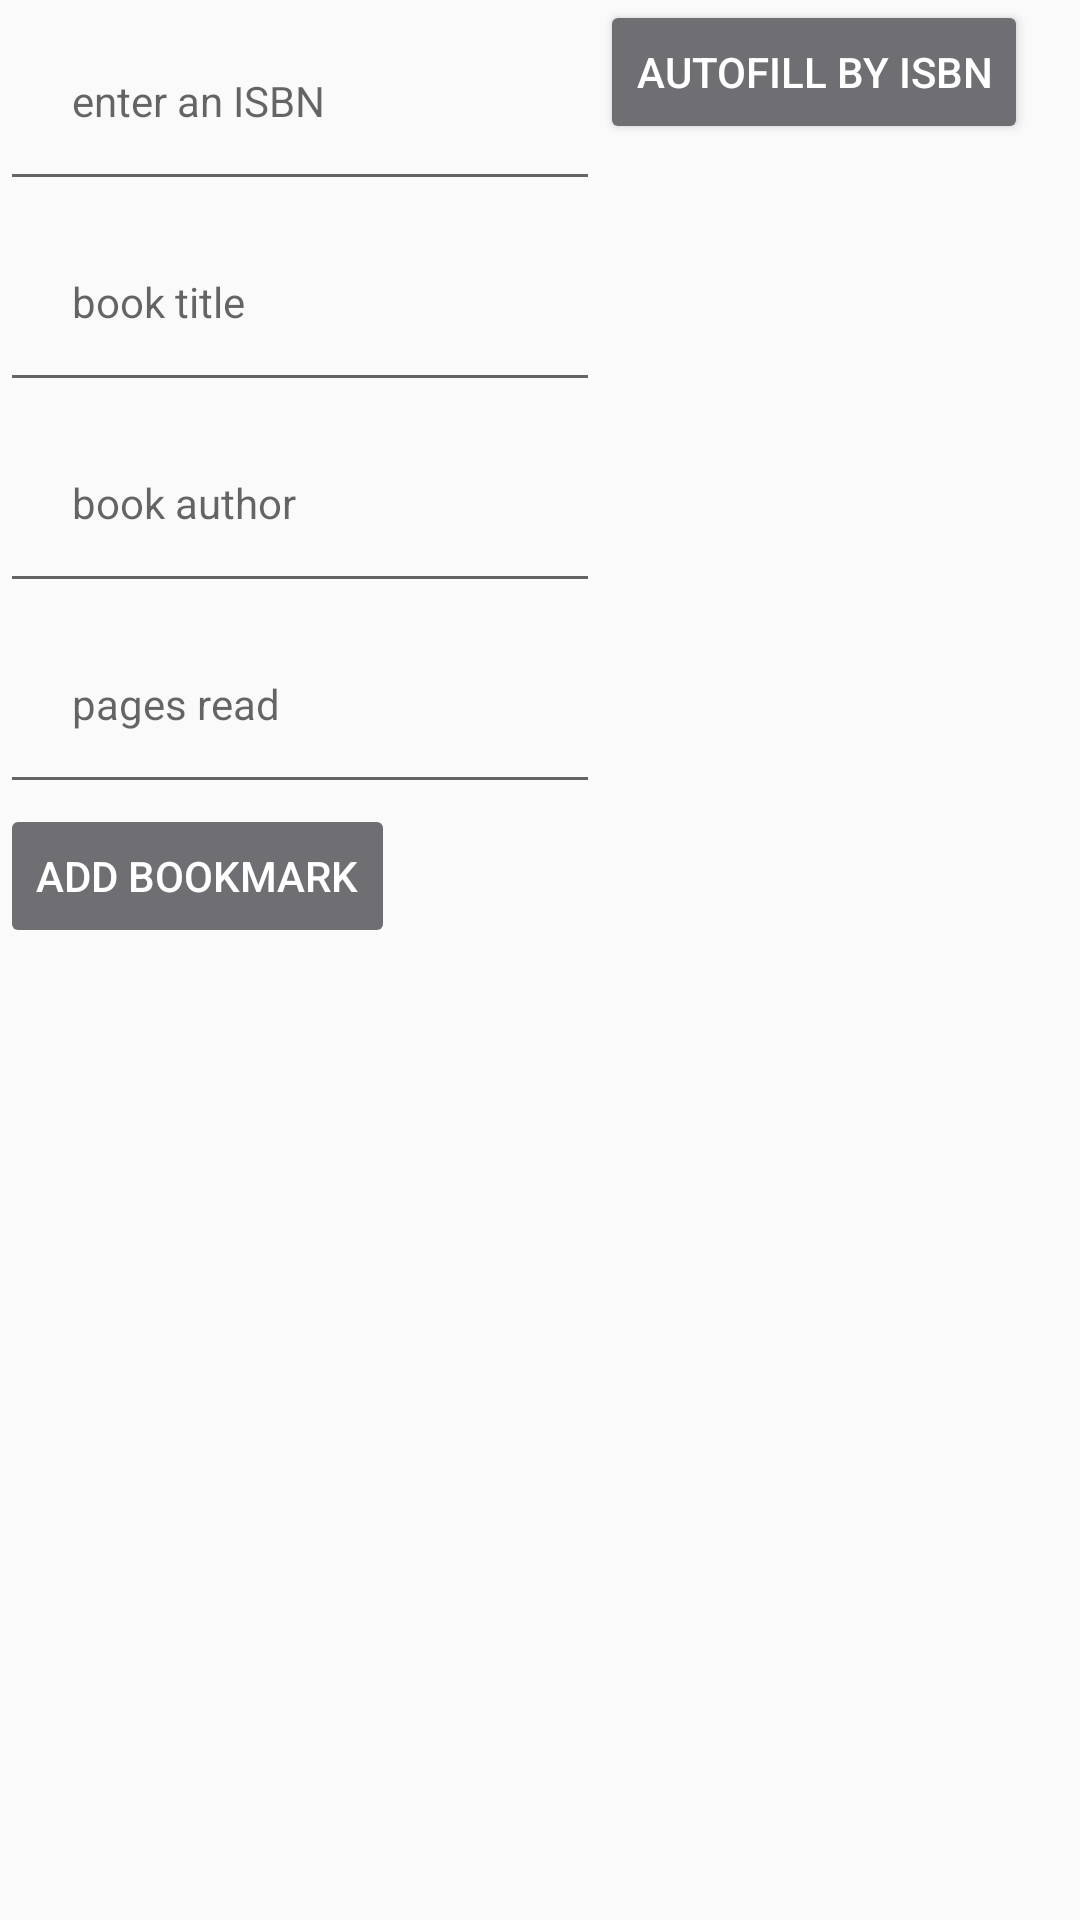

Write the Android layout XML for this screen, with the resource values it uses.
<!-- AndroidManifest.xml: application theme Theme.AppCompat.Light.NoActionBar -->
<!-- res/layout/activity_add_bookmark.xml -->
<?xml version="1.0" encoding="utf-8"?>
<android.support.constraint.ConstraintLayout xmlns:android="http://schemas.android.com/apk/res/android"
  xmlns:app="http://schemas.android.com/apk/res-auto"
  xmlns:tools="http://schemas.android.com/tools"
  android:layout_width="match_parent"
  android:layout_height="match_parent">

  <EditText
    android:id="@+id/isbnET"
    android:layout_width="200dp"
    android:layout_height="wrap_content"
    android:hint="@string/enter_an_isbn"
    android:inputType="number"
    android:padding="@dimen/padding_6x"
    android:textSize="14sp"
    app:layout_constraintTop_toTopOf="parent" />

  <Button
    android:id="@+id/searchForBookButton"
    android:layout_width="wrap_content"
    android:layout_height="wrap_content"
    android:text="@string/autofill_by_isbn"
    android:textColor="@color/white"
    android:backgroundTint="@color/colorPrimaryDark"
    app:layout_constraintStart_toEndOf="@id/isbnET"/>


  <EditText
    android:id="@+id/titleET"
    android:layout_width="200dp"
    android:layout_height="wrap_content"
    android:hint="@string/book_title"
    android:inputType="text"
    android:padding="@dimen/padding_6x"
    android:textSize="14sp"
    app:layout_constraintTop_toBottomOf="@id/isbnET" />



  <EditText
    android:id="@+id/authorET"
    android:layout_width="200dp"
    android:layout_height="wrap_content"
    android:hint="@string/book_author"
    android:inputType="text"
    android:padding="@dimen/padding_6x"
    android:textSize="14sp"
    app:layout_constraintTop_toBottomOf="@id/titleET" />


  <EditText
    android:id="@+id/pagesReadET"
    android:layout_width="200dp"
    android:layout_height="wrap_content"
    android:hint="@string/pages_read_entry"
    android:inputType="text"
    android:padding="@dimen/padding_6x"
    android:textSize="14sp"
    app:layout_constraintTop_toBottomOf="@id/authorET" />

  <Button
    android:id="@+id/saveBookmarkButton"
    android:layout_width="wrap_content"
    android:layout_height="wrap_content"
    android:text="@string/add_bookmark"
    android:textColor="@color/white"
    android:enabled="false"
    android:backgroundTint="@color/colorPrimaryDark"
    app:layout_constraintTop_toBottomOf="@id/pagesReadET"/>

</android.support.constraint.ConstraintLayout>
<!-- resources referenced by this layout -->
<resources>
  <color name="colorPrimaryDark">#6F6F73</color>
  <color name="white">#FFFFFF</color>
  <dimen name="padding_6x">24dp</dimen>
  <string name="add_bookmark">Add Bookmark</string>
  <string name="autofill_by_isbn">Autofill by ISBN</string>
  <string name="book_author">book author</string>
  <string name="book_title">book title</string>
  <string name="enter_an_isbn">enter an ISBN</string>
  <string name="pages_read_entry">pages read</string>
</resources>
